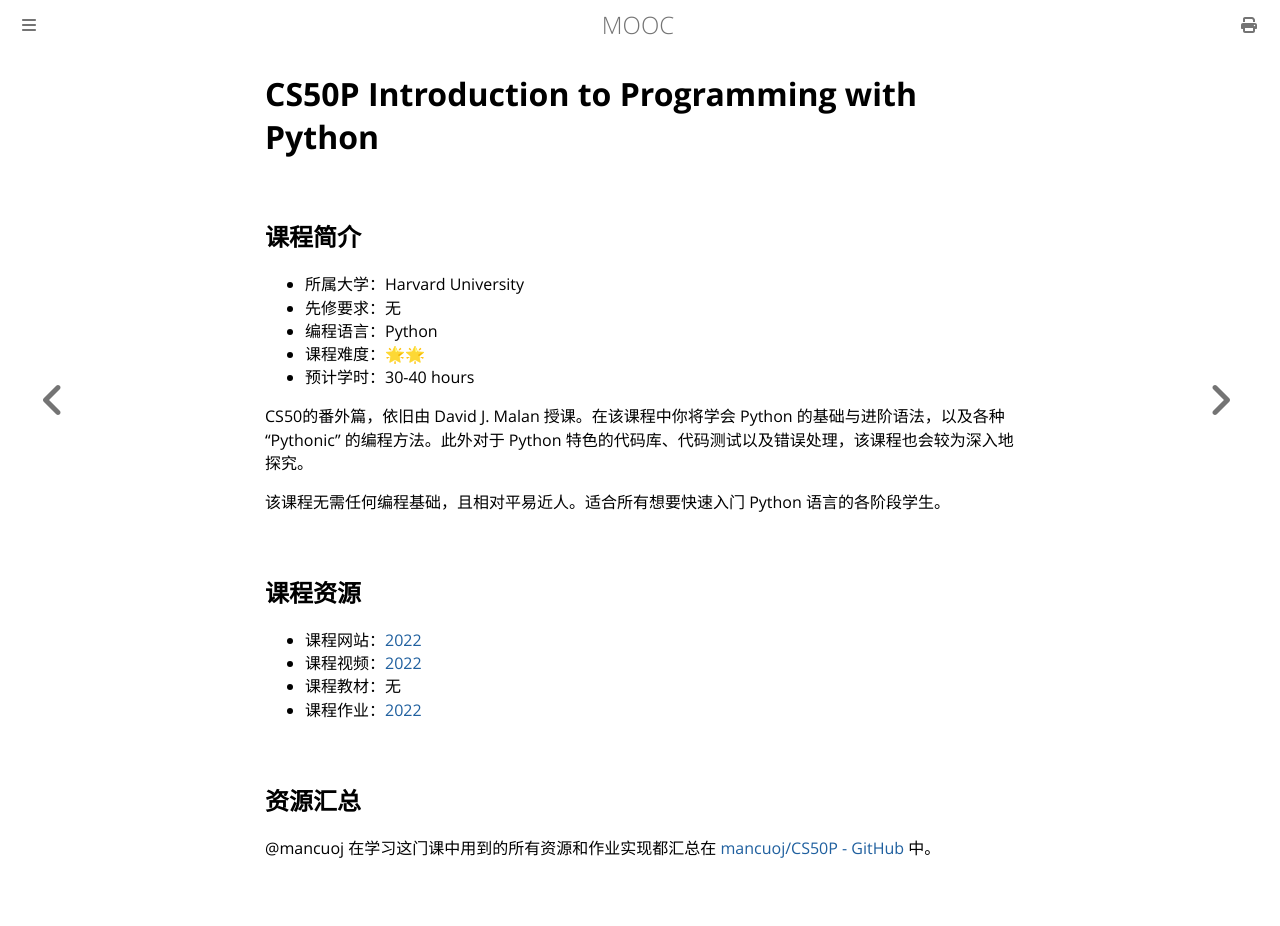

repository: Hanguangwu/MOOC · page: docs/编程入门/Python/CS50P.html · generator: mdbook

# CS50P Introduction to Programming with Python

## 课程简介

- 所属大学：Harvard University
- 先修要求：无
- 编程语言：Python
- 课程难度：🌟🌟
- 预计学时：30-40 hours

CS50的番外篇，依旧由 David J. Malan 授课。在该课程中你将学会 Python 的基础与进阶语法，以及各种 “Pythonic” 的编程方法。此外对于 Python 特色的代码库、代码测试以及错误处理，该课程也会较为深入地探究。

该课程无需任何编程基础，且相对平易近人。适合所有想要快速入门 Python 语言的各阶段学生。

## 课程资源

- 课程网站：[2022](https://cs50.harvard.edu/python/2022/)
- 课程视频：[2022](https://www.bilibili.com/video/BV1z5411X7wX)
- 课程教材：无
- 课程作业：[2022](https://cs50.harvard.edu/python/2022/)

## 资源汇总

@mancuoj 在学习这门课中用到的所有资源和作业实现都汇总在 [mancuoj/CS50P - GitHub](https://github.com/mancuoj/CS50P) 中。
